Photos from the image-classification dataset "G-SET" in the GitHub repository Winckedy/MCANet-Tiny. Its 5 classes are: transverse crack, longitudinal crack, alligator crack, pothole, normal.

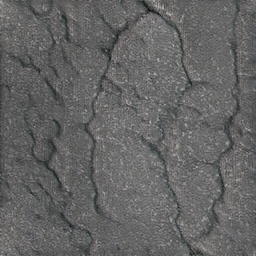
Label: alligator crack

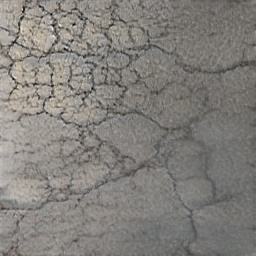
Label: alligator crack

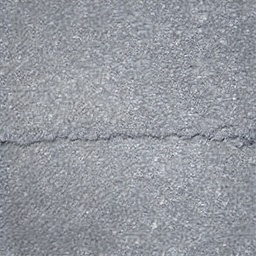
Label: transverse crack

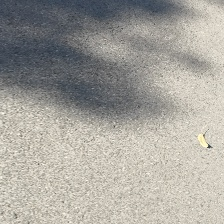
Label: normal

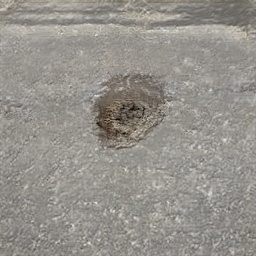
Label: pothole

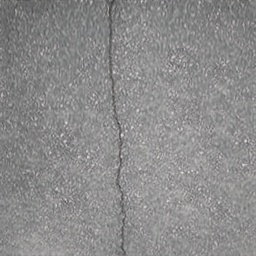
Label: longitudinal crack
